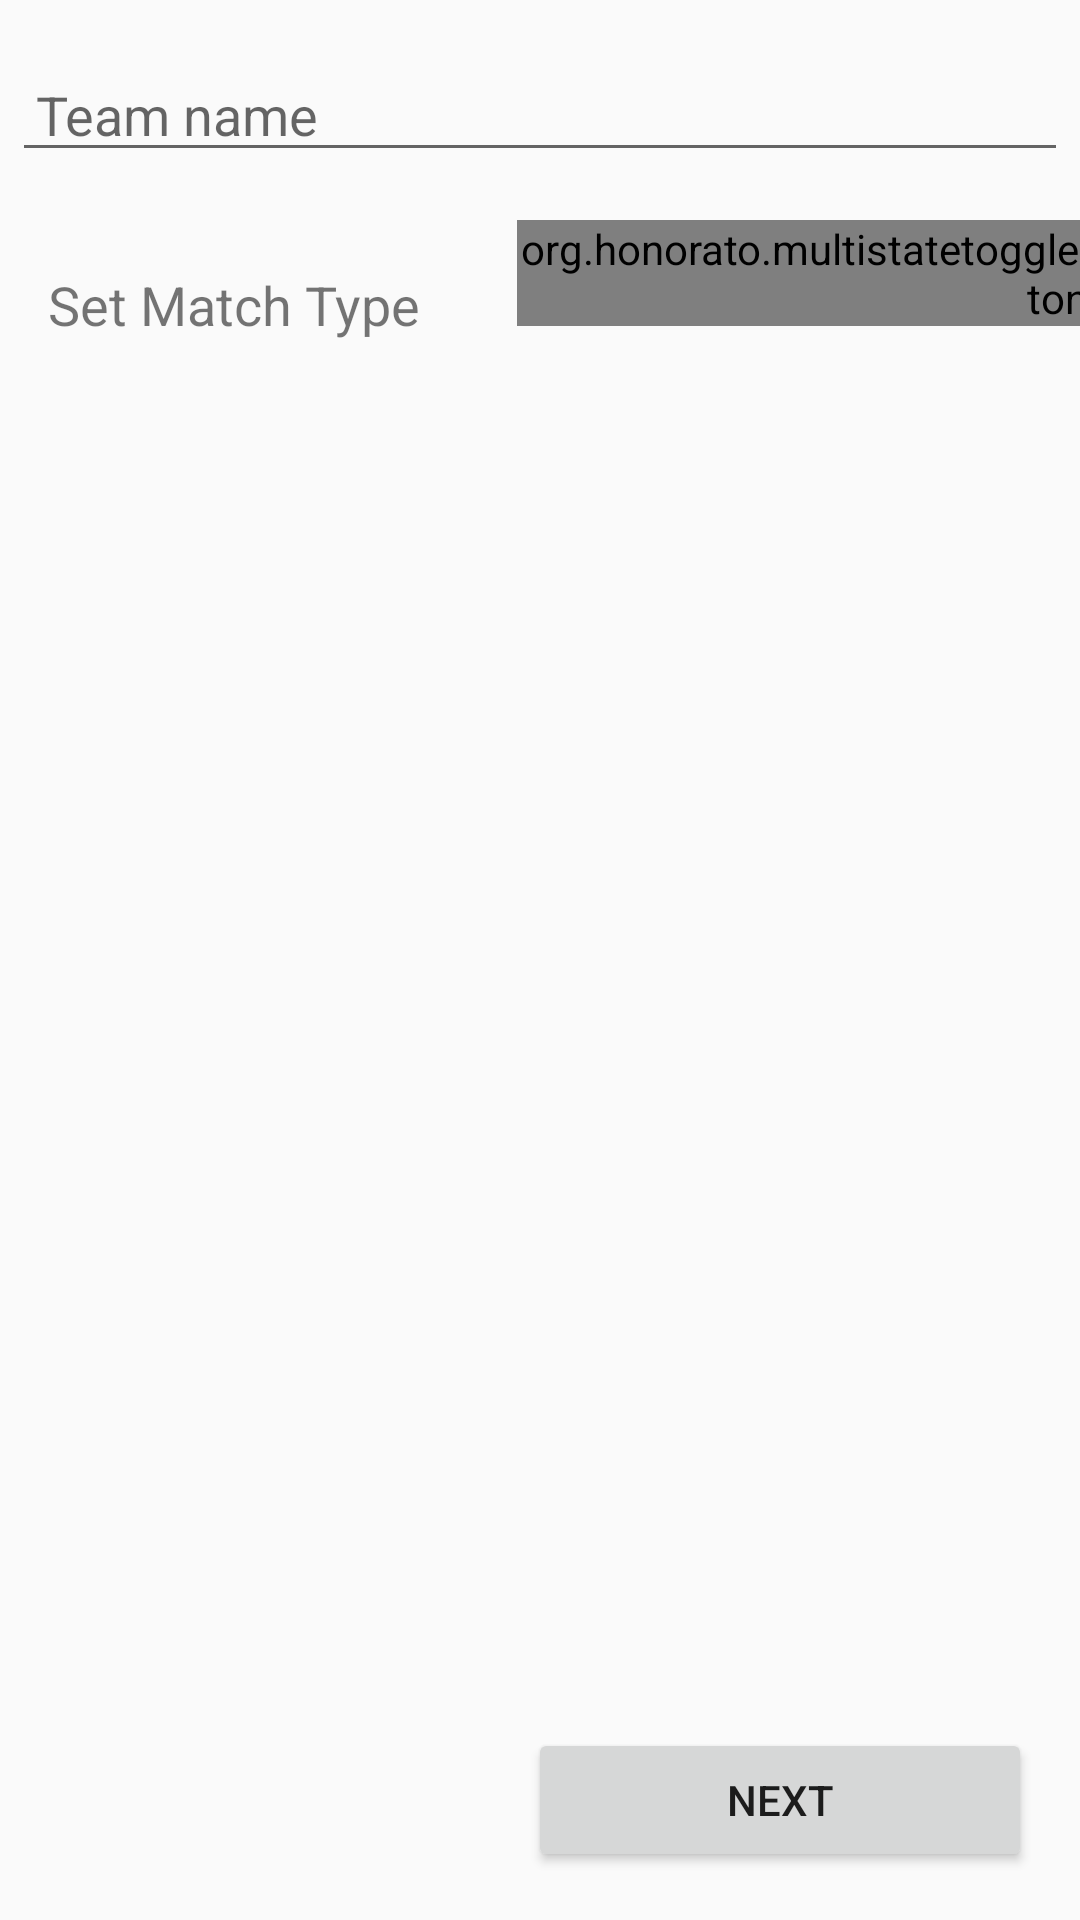

Android layout source for this screen:
<!-- AndroidManifest.xml: application theme AppTheme -->
<!-- res/layout/activity_match_details.xml -->
<?xml version="1.0" encoding="utf-8"?>
<android.support.constraint.ConstraintLayout xmlns:android="http://schemas.android.com/apk/res/android"
    xmlns:app="http://schemas.android.com/apk/res-auto"
    xmlns:mstb="http://schemas.android.com/apk/res-auto"
    xmlns:tools="http://schemas.android.com/tools"
    android:layout_width="match_parent"
    android:layout_height="match_parent"
    tools:context=".subactivities.MatchDetails">

    <TextView
        android:id="@+id/txt_match_type"
        android:layout_width="wrap_content"
        android:layout_height="wrap_content"
        android:layout_marginStart="16dp"
        android:layout_marginTop="32dp"
        android:text="Set Match Type"
        android:textSize="18sp"
        app:layout_constraintStart_toStartOf="parent"
        app:layout_constraintTop_toBottomOf="@+id/text_team_name" />

    <Button
        android:id="@+id/button_next"
        style="@style/FirebaseUI.Button"
        android:layout_width="168dp"
        android:layout_height="wrap_content"
        android:layout_marginBottom="16dp"
        android:layout_marginEnd="16dp"
        android:onClick="addNewMatch"
        android:text="Next"
        app:layout_constraintBottom_toBottomOf="parent"
        app:layout_constraintEnd_toEndOf="parent" />

    <org.honorato.multistatetogglebutton.MultiStateToggleButton
        android:id="@+id/toggle_match_type"
        android:layout_width="wrap_content"
        android:layout_height="wrap_content"
        android:layout_marginStart="32dp"
        android:layout_marginTop="16dp"
        app:layout_constraintStart_toEndOf="@+id/txt_match_type"
        app:layout_constraintTop_toBottomOf="@+id/text_team_name"
        mstb:mstbPrimaryColor="@color/colorAccent"
        mstb:mstbSecondaryColor="@android:color/white"
        mstb:values="@array/type_array" />

    <AutoCompleteTextView
        android:id="@+id/text_team_name"
        android:layout_width="352dp"
        android:layout_height="wrap_content"
        android:layout_marginEnd="16dp"
        android:layout_marginStart="16dp"
        android:layout_marginTop="16dp"
        android:hint="Team name"
        android:paddingStart="8dp"
        app:layout_constraintEnd_toEndOf="parent"
        app:layout_constraintStart_toStartOf="parent"
        app:layout_constraintTop_toTopOf="parent" />

</android.support.constraint.ConstraintLayout>
<!-- resources referenced by this layout -->
<resources>
  <string-array name="type_array">
          <item>Practice</item>
          <item>Real</item>
      </string-array>
  <color name="colorAccent">#FF4081</color>
  <style name="AppTheme" parent="Theme.AppCompat.Light.DarkActionBar">
          
          <item name="colorPrimary">@color/colorPrimary</item>
          <item name="colorPrimaryDark">@color/colorPrimaryDark</item>
          <item name="colorAccent">@color/colorAccent</item>
      </style>
  <color name="colorPrimary">#3F51B5</color>
  <color name="colorPrimaryDark">#303F9F</color>
</resources>
